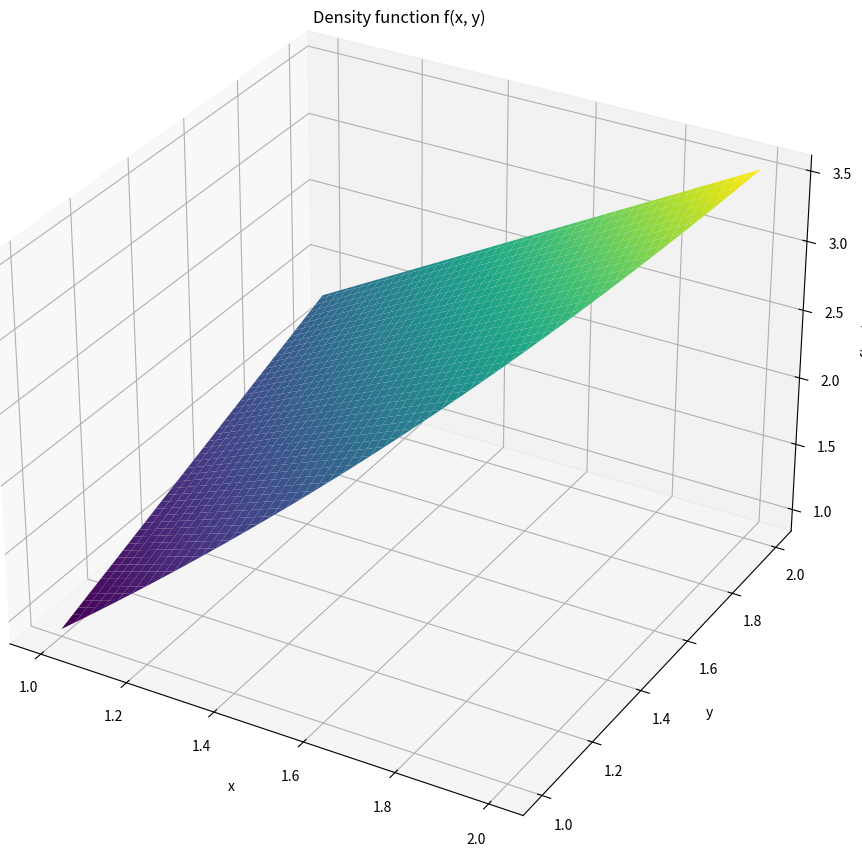
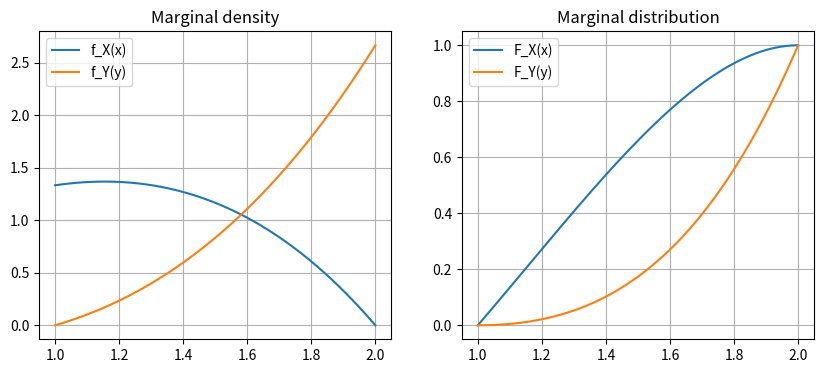

Source code (Python) for these figures, in order:
from typing import cast

import matplotlib.pyplot as plt
import numpy as np
import sympy as sp


def get_constant_c(func_f: sp.Expr, x_interval: tuple, y_interval: tuple, x: sp.Symbol, y: sp.Symbol, c: sp.Symbol,
                   expected_value: float = 1) -> float | None:
    """
    Function for getting the c value, taken from that the formla: ∫∫ c * f(x,y) dx dy = 1, converted to c = 1 / ∫∫ f(x,y) dx dy

    Parameters
    ----------
    func_f: sp.Expr
        the function f(x,y) to be integrated (containing the unknown constant c)
    x_interval: tuple
        the interval for x, given as a tuple (x_min, x_max)
    y_interval: tuple
        the interval for y, given as a tuple (y_min, y_max)
    x: sp.Symbol
        the symbol for the variable x
    y: sp.Symbol
        the symbol for the variable y
    c: sp.Symbol
        the symbol of the unknown constant c that is solved for
    expected_value: float
        the expected value of the integral (default is 1)

    Returns
    -------
    sp.Expr | None
        the value of c that satisfies the equation, or None if there is no solution
    """
    # calculate the integral and then return the c value
    double_integral = sp.integrate(func_f,
                                   (y, y_interval[0], y_interval[1]),
                                   (x, x_interval[0], x_interval[1]))       # result of this is function with 1 parameter c, so we can solve for c
    c_equation = sp.Eq(double_integral, expected_value)  # create eqasion (result of the dobule integral = expected_value (usualy 1))
    c_solution: list[float] = sp.solve(c_equation, c)  # solve for c, sp.solve returns an empty list if there is no solution
    return c_solution[0] if c_solution else None

def get_marginal_density(func: sp.Expr, interval: tuple, variable: sp.Symbol) -> sp.Expr:
    """
    Calculates the marginal density function from the joint density function. The formula is f_X(x) = ∫ f(x,y) dy (or f_Y(y) = ∫ f(x,y) dx),
    so we integrate out the other variable over the whole range where the joint density is nonzero.
    The interval can depend on the remaining variable (e.g. y in (x, 2) for f_X, or x in (1, y) for f_Y).

    Parameters
    ----------
    func: sp.Expr
        the joint density function f(x,y) (with the constant c already substituted)
    interval: tuple
        the interval of the variable that is integrated out, given as a tuple (min, max);
        the bounds may contain the other variable, e.g. (x, 2) or (1, y)
    variable: sp.Symbol
        the variable to integrate over (the one that is eliminated, e.g., y for f_X(x) or x for f_Y(y))

    Returns
    -------
    sp.Expr
        the marginal density function f_X(x) or f_Y(y)
    """
    marginal_distribution = sp.integrate(func, (variable, interval[0], interval[1]))
    return marginal_distribution

def get_distribution_function(density_func: sp.Expr, interval: tuple, variable: sp.Symbol) -> sp.Expr:
    """
    Calculates the cumulative distribution function (CDF) from a density function. The formula is the ∫ f(x) dx where the f(x) is the marginal density function.
    The interval on witch is integrated is the lowest value that it can be and the top is not used.

    Parameters
    ----------
    density_func: sp.Expr
        the marginal density function f(x) or f(y)
    interval: tuple
        the interval for the variable, we need the lower bound (interval[0])
    variable: sp.Symbol
        the variable to integrate up to (e.g., x or y)

    Returns
    -------
    sp.Expr
        the distribution function F(x) or F(y)
    """
    distribution_function = sp.integrate(density_func, (variable, interval[0], variable))
    return distribution_function

if __name__ == "__main__":

    x, y, c = sp.symbols('x y c')
    fnc: sp.Expr = c * x * y                   # function to be investigated

    x_interval = (1, 2)              # intervals for random variables
    y_interval = (x, 2)

    c_value = get_constant_c(fnc, x_interval, y_interval, x, y, c)
    print("Calculating the constant c for the function f(x,y) = c * x * y over the intervals x in [1, 2] and y in [x, 2]...")
    print(f"The constant c is: {c_value}")

    fnc = cast(sp.Expr, fnc.subs(c, c_value))  # update the function with newlz get c value substitute the value of c into the function

    # ================================================== VIZULAIZATION OF THE FUNCTION ================================

    f = sp.lambdify((x, y), fnc, "numpy")

    xs = np.linspace(1, 2, 100)
    ys = np.linspace(1, 2, 100)
    X, Y = np.meshgrid(xs, ys)

    Z = f(X, Y)
    Z = np.where(Y >= X, Z, np.nan)

    fig = plt.figure(figsize=(10, 8))
    ax1 = fig.add_subplot(111, projection="3d")

    ax1.plot_surface(X, Y, Z, cmap="viridis")
    ax1.set_xlabel("x")
    ax1.set_ylabel("y")
    ax1.set_zlabel("f(x, y)")
    ax1.set_title("Density function f(x, y)")

    ax1.set_box_aspect(None, zoom=1.2)                      # zooms on 3D graph
    fig.subplots_adjust(left=0, right=1, bottom=0, top=0.95)

    plt.show()

    # =================================================================================================================

    # for x function we intergate y on what y can be (normal iterval)
    marginal_x = get_marginal_density(fnc, y_interval, y)
    marginal_y = get_marginal_density(fnc, (1, y), x)     # but here we must take into considiration that y is dependent on x (x < y) so we must put the itervat from
    # to y so that x > y doesnt happen
    print(f"The marginal density function for x is: {marginal_x}")
    print(f"The marginal density function for y is: {marginal_y}")

    # but here the itervals for distribution are all values that the variable can have so 1 to 2
    distribution_x = get_distribution_function(marginal_x, (1, 2), x)
    distribution_y = get_distribution_function(marginal_y, (1, 2), y)
    print(f"The marginal distribution function for x is: {distribution_x}")
    print(f"The marginal distribution function for y is: {distribution_y}")

    # ================================================== VIZULAIZATION OF MARGINAL FUNCTIONS ==========================

    f_x = sp.lambdify(x, marginal_x, "numpy")
    f_y = sp.lambdify(y, marginal_y, "numpy")
    F_x = sp.lambdify(x, distribution_x, "numpy")
    F_y = sp.lambdify(y, distribution_y, "numpy")

    t = np.linspace(1, 2, 200)

    fig, axes = plt.subplots(1, 2, figsize=(10, 4))

    # Density
    axes[0].plot(t, f_x(t), label="f_X(x)")
    axes[0].plot(t, f_y(t), label="f_Y(y)")
    axes[0].set_title("Marginal density")
    axes[0].legend()
    axes[0].grid(True)

    # distribution
    axes[1].plot(t, F_x(t), label="F_X(x)")
    axes[1].plot(t, F_y(t), label="F_Y(y)")
    axes[1].set_title("Marginal distribution")
    axes[1].legend()
    axes[1].grid(True)

    plt.show()

    # =================================================================================================================

    # middle vlaues: E[X] = ∫ x·f_X(x) dx, E[Y] = ∫ y·f_Y(y) dy, the iterval is all values that the variable can have
    E_x = sp.integrate(x * marginal_x, (x, 1, 2))
    E_y = sp.integrate(y * marginal_y, (y, 1, 2))

    # second moments, used for variation: E[X²], E[Y²], the iterval is all values that the variable can have
    E_x2 = sp.integrate(x**2 * marginal_x, (x, 1, 2))
    E_y2 = sp.integrate(y**2 * marginal_y, (y, 1, 2))

    # variation: Var[X] = E[X²] - (E[X])²
    var_x = E_x2 - E_x**2
    var_y = E_y2 - E_y**2

    # toggether moment, used for covarience E[XY] = ∫∫ x·y·f(x,y) dy dx  (stejné meze jako při výpočtu c)
    E_xy = sp.integrate(x * y * fnc, (y, y_interval[0], y_interval[1]), (x, x_interval[0], x_interval[1]))

    # covariance: cov(X,Y) = E[XY] - E[X]·E[Y]
    cov_xy = E_xy - E_x * E_y

    # covariation matrix
    cov_matrix = sp.Matrix([[var_x, cov_xy],
                            [cov_xy, var_y]])

    print(f"E[X] = {E_x} ≈ {float(E_x):.4f}")
    print(f"E[Y] = {E_y} ≈ {float(E_y):.4f}")
    print(f"Var[X] = {var_x} ≈ {float(var_x):.5f}")
    print(f"Var[Y] = {var_y} ≈ {float(var_y):.5f}")
    print(f"cov(X,Y) = {cov_xy} ≈ {float(cov_xy):.5f}")
    print("Variation matrix:")
    sp.pprint(cov_matrix)
